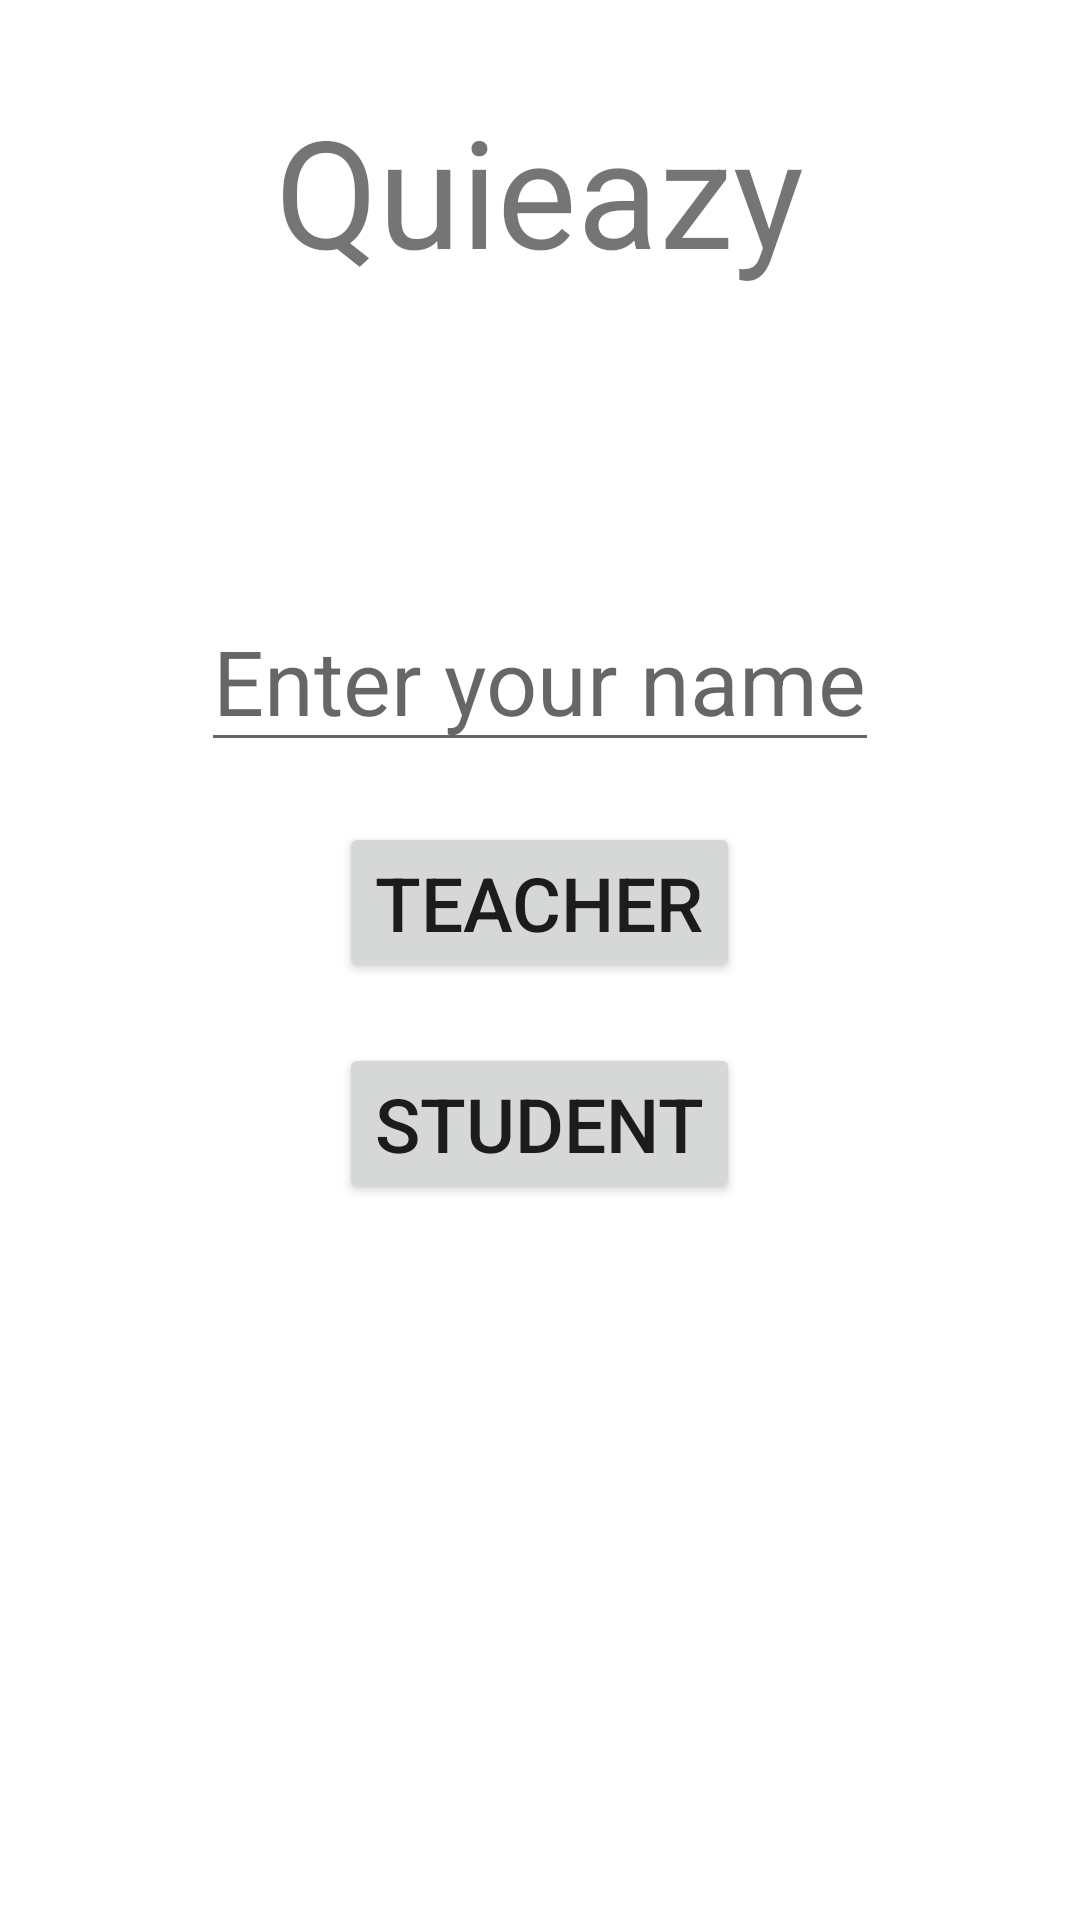

Android layout source for this screen:
<!-- AndroidManifest.xml: application theme Theme.QuieazyAppV1 -->
<!-- res/layout/activity_main.xml -->
<?xml version="1.0" encoding="utf-8"?>
<RelativeLayout xmlns:android="http://schemas.android.com/apk/res/android"
    xmlns:tools="http://schemas.android.com/tools"
    android:layout_width="match_parent"
    android:layout_height="match_parent"
    tools:context=".MainActivity"
    >

    <TextView
        android:id="@+id/heading"
        android:layout_width="wrap_content"
        android:layout_height="wrap_content"
        android:text="Quieazy"
        android:textSize="50dp"
        android:layout_centerHorizontal="true"
        android:layout_marginTop="30dp"
        />

    <EditText
        android:id="@+id/editName"
        android:layout_width="wrap_content"
        android:layout_height="wrap_content"
        android:hint="Enter your name"
        android:layout_below="@+id/heading"
        android:layout_marginTop="100dp"
        android:textSize="30dp"
        android:layout_centerHorizontal="true"
        />

    <Button
        android:id="@+id/teacher"
        android:layout_width="wrap_content"
        android:layout_height="wrap_content"
        android:text="Teacher"
        android:textSize="25dp"
        android:layout_below="@+id/editName"
        android:layout_centerHorizontal="true"
        android:layout_marginTop="20dp"
        android:onClick="createQuiz"
        />

    <Button
        android:id="@+id/student"
        android:layout_width="wrap_content"
        android:layout_height="wrap_content"
        android:text="Student"
        android:textSize="25dp"
        android:layout_below="@+id/teacher"
        android:layout_centerHorizontal="true"
        android:layout_marginTop="20dp"
        android:onClick="solveQuiz"
        />


</RelativeLayout>
<!-- resources referenced by this layout -->
<resources>
  <style name="Theme.QuieazyAppV1" parent="Theme.MaterialComponents.DayNight.DarkActionBar">
          
          <item name="colorPrimary">@color/purple_500</item>
          <item name="colorPrimaryVariant">@color/purple_700</item>
          <item name="colorOnPrimary">@color/white</item>
          
          <item name="colorSecondary">@color/teal_200</item>
          <item name="colorSecondaryVariant">@color/teal_700</item>
          <item name="colorOnSecondary">@color/black</item>
          
          <item name="android:statusBarColor" tools:targetApi="l">?attr/colorPrimaryVariant</item>
          
      </style>
  <!-- not gathered from this repository: default colours our renderer supplied (Android Studio template values) -->
  <color name="purple_500">#FF6200EE</color>
  <color name="purple_700">#FF3700B3</color>
  <color name="teal_200">#FF03DAC5</color>
  <color name="teal_700">#FF018786</color>
  <color name="black">#FF000000</color>
  <color name="white">#FFFFFFFF</color>
</resources>
